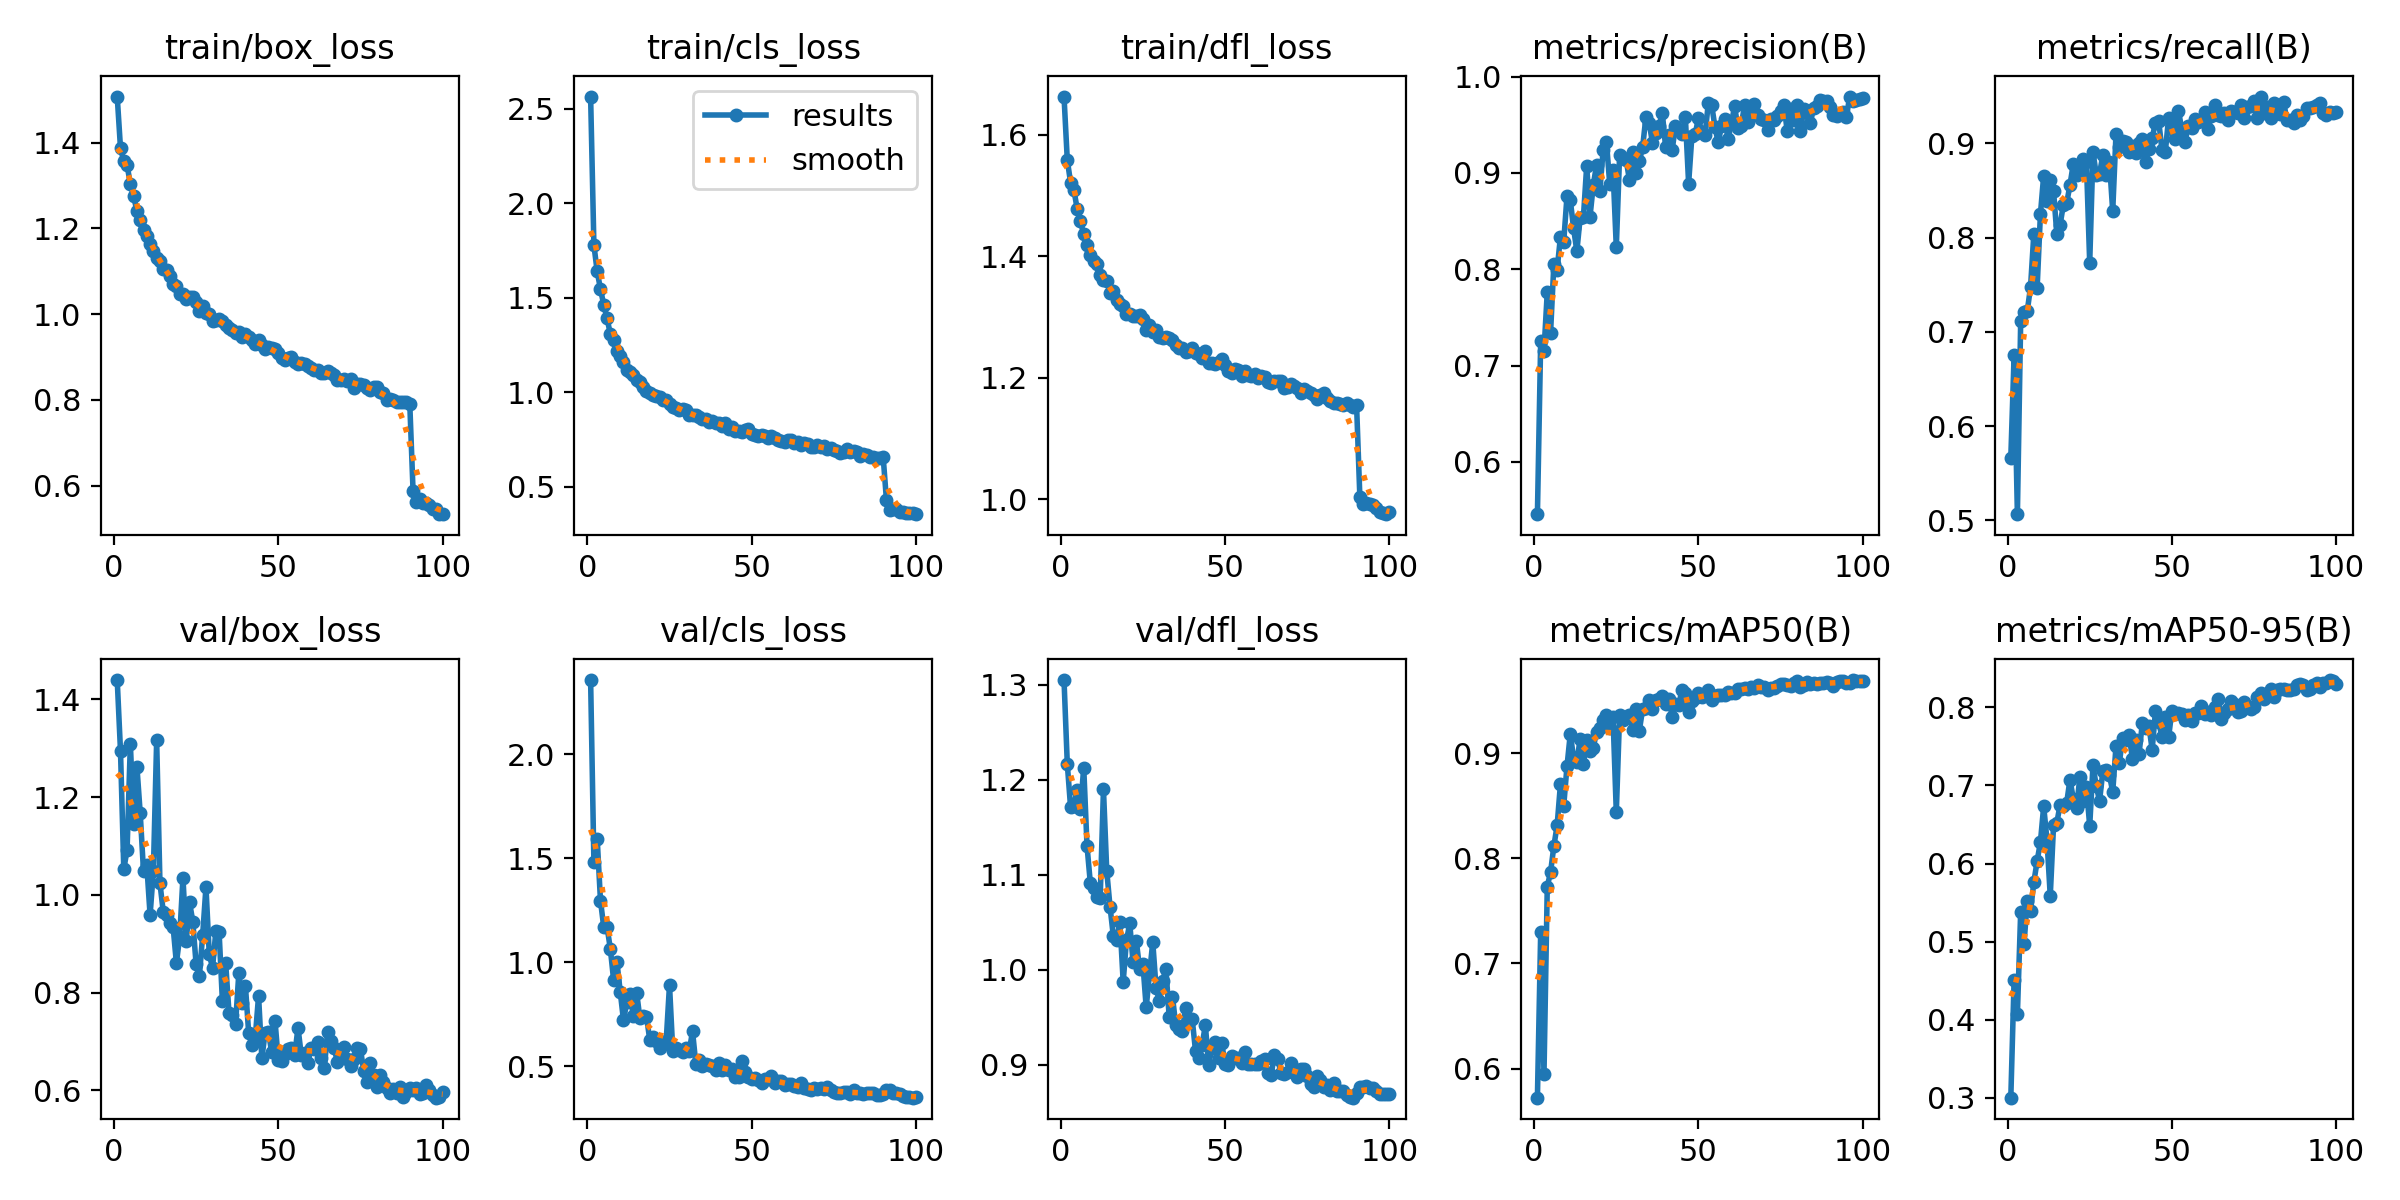

Source data for this figure (header and first rows):
epoch, time, train/box_loss, train/cls_loss, train/dfl_loss, metrics/precision(B), metrics/recall(B), metrics/mAP50(B), metrics/mAP50-95(B), val/box_loss, val/cls_loss, val/dfl_loss, lr/pg0, lr/pg1, lr/pg2
1, 147.5, 1.508, 2.564, 1.663, 0.5458, 0.5667, 0.5723, 0.3004, 1.439, 2.356, 1.305, 0.0003688, 0.0003688, 0.0003688
2, 294.9, 1.387, 1.779, 1.558, 0.7258, 0.675, 0.7303, 0.4512, 1.294, 1.482, 1.217, 0.0007318, 0.0007318, 0.0007318
3, 438.5, 1.357, 1.639, 1.521, 0.7151, 0.5066, 0.5949, 0.407, 1.052, 1.593, 1.171, 0.001088, 0.001088, 0.001088
4, 579.6, 1.348, 1.546, 1.509, 0.7765, 0.7111, 0.7732, 0.5382, 1.093, 1.296, 1.173, 0.001078, 0.001078, 0.001078
5, 722.5, 1.303, 1.462, 1.478, 0.734, 0.7207, 0.7868, 0.4966, 1.309, 1.167, 1.189, 0.001067, 0.001067, 0.001067
6, 865.1, 1.276, 1.391, 1.457, 0.8051, 0.722, 0.8115, 0.5517, 1.144, 1.17, 1.17, 0.001056, 0.001056, 0.001056
7, 1006, 1.24, 1.308, 1.436, 0.7996, 0.7475, 0.8315, 0.5391, 1.262, 1.064, 1.213, 0.001045, 0.001045, 0.001045
8, 1145, 1.219, 1.277, 1.419, 0.8336, 0.8039, 0.8702, 0.576, 1.167, 0.9138, 1.13, 0.001034, 0.001034, 0.001034
9, 1287, 1.196, 1.218, 1.402, 0.8285, 0.7461, 0.8499, 0.6031, 1.048, 1.002, 1.091, 0.001023, 0.001023, 0.001023
10, 1428, 1.183, 1.19, 1.392, 0.8759, 0.8246, 0.8876, 0.6272, 1.061, 0.859, 1.086, 0.001012, 0.001012, 0.001012
11, 1570, 1.163, 1.159, 1.388, 0.8718, 0.8658, 0.9184, 0.6733, 0.9588, 0.7206, 1.077, 0.001001, 0.001001, 0.001001
12, 1711, 1.148, 1.12, 1.369, 0.8426, 0.8388, 0.8956, 0.6303, 1.048, 0.8071, 1.075, 0.00099, 0.00099, 0.00099
13, 1856, 1.131, 1.109, 1.36, 0.8186, 0.8607, 0.8916, 0.5586, 1.316, 0.8448, 1.19, 0.000979, 0.000979, 0.000979
14, 1998, 1.125, 1.091, 1.359, 0.8535, 0.8495, 0.9139, 0.6488, 1.024, 0.7395, 1.104, 0.000968, 0.000968, 0.000968
15, 2144, 1.105, 1.065, 1.34, 0.8543, 0.8035, 0.8894, 0.6522, 0.9655, 0.854, 1.066, 0.000957, 0.000957, 0.000957
16, 2290, 1.104, 1.055, 1.343, 0.9075, 0.8137, 0.9128, 0.6754, 0.9584, 0.7296, 1.036, 0.000946, 0.000946, 0.000946
17, 2432, 1.089, 1.03, 1.328, 0.8547, 0.8351, 0.9025, 0.6732, 0.9416, 0.7431, 1.032, 0.000935, 0.000935, 0.000935
18, 2574, 1.07, 1.004, 1.321, 0.8873, 0.8365, 0.9054, 0.6779, 0.9348, 0.738, 1.05, 0.000924, 0.000924, 0.000924
19, 2719, 1.066, 0.9977, 1.317, 0.9086, 0.856, 0.9202, 0.7074, 0.8605, 0.6263, 0.9872, 0.000913, 0.000913, 0.000913
20, 2860, 1.048, 0.9837, 1.305, 0.8812, 0.878, 0.9237, 0.6831, 0.9134, 0.6399, 1.031, 0.000902, 0.000902, 0.000902
21, 3003, 1.048, 0.9823, 1.305, 0.9241, 0.8667, 0.9313, 0.671, 1.035, 0.6213, 1.049, 0.000891, 0.000891, 0.000891
22, 3148, 1.034, 0.9725, 1.301, 0.9321, 0.8696, 0.9365, 0.7105, 0.9057, 0.5899, 1.008, 0.00088, 0.00088, 0.00088
23, 3292, 1.039, 0.9584, 1.301, 0.8885, 0.8839, 0.9236, 0.68, 0.9853, 0.6084, 1.03, 0.000869, 0.000869, 0.000869
24, 3435, 1.04, 0.9569, 1.303, 0.9031, 0.8802, 0.9346, 0.6982, 0.9449, 0.6232, 1.001, 0.000858, 0.000858, 0.000858
25, 3579, 1.028, 0.9373, 1.297, 0.8227, 0.7731, 0.8438, 0.648, 0.858, 0.89, 1.006, 0.000847, 0.000847, 0.000847
26, 3723, 1.007, 0.9237, 1.278, 0.9182, 0.8909, 0.9365, 0.7258, 0.8339, 0.5711, 0.9603, 0.000836, 0.000836, 0.000836
27, 3866, 1.02, 0.9171, 1.286, 0.9158, 0.8668, 0.9312, 0.6988, 0.9182, 0.5873, 0.9955, 0.000825, 0.000825, 0.000825
28, 4010, 1.002, 0.9051, 1.275, 0.9132, 0.8676, 0.9335, 0.6803, 1.016, 0.5798, 1.029, 0.000814, 0.000814, 0.000814
29, 4157, 0.9995, 0.9131, 1.279, 0.8928, 0.8878, 0.9362, 0.7184, 0.8789, 0.5695, 0.981, 0.000803, 0.000803, 0.000803
30, 4304, 0.9847, 0.9043, 1.266, 0.9216, 0.8663, 0.9225, 0.7195, 0.8504, 0.5855, 0.967, 0.000792, 0.000792, 0.000792
31, 4449, 0.9857, 0.8776, 1.266, 0.9002, 0.8803, 0.9418, 0.7136, 0.9255, 0.571, 0.9878, 0.000781, 0.000781, 0.000781
32, 4588, 0.9897, 0.8811, 1.267, 0.9123, 0.8281, 0.9214, 0.6915, 0.9231, 0.669, 1.001, 0.00077, 0.00077, 0.00077
33, 4731, 0.9836, 0.8788, 1.265, 0.9264, 0.9101, 0.9418, 0.7503, 0.7826, 0.5131, 0.95, 0.000759, 0.000759, 0.000759
34, 4877, 0.9744, 0.8682, 1.262, 0.9579, 0.8958, 0.9429, 0.7283, 0.8596, 0.5322, 0.9715, 0.000748, 0.000748, 0.000748
35, 5020, 0.967, 0.861, 1.254, 0.9519, 0.9029, 0.9506, 0.7608, 0.7592, 0.5032, 0.9413, 0.000737, 0.000737, 0.000737
36, 5161, 0.9624, 0.8587, 1.249, 0.9312, 0.9019, 0.9416, 0.7583, 0.7552, 0.5097, 0.938, 0.000726, 0.000726, 0.000726
37, 5304, 0.9559, 0.8416, 1.25, 0.9413, 0.8904, 0.951, 0.7643, 0.7359, 0.5038, 0.9358, 0.000715, 0.000715, 0.000715
38, 5445, 0.9578, 0.8454, 1.243, 0.9491, 0.8971, 0.9519, 0.7338, 0.8407, 0.4991, 0.9601, 0.000704, 0.000704, 0.000704
39, 5589, 0.9459, 0.839, 1.243, 0.9619, 0.8898, 0.9549, 0.7579, 0.7785, 0.4815, 0.946, 0.000693, 0.000693, 0.000693
40, 5730, 0.9531, 0.8347, 1.249, 0.9268, 0.9002, 0.947, 0.7399, 0.8142, 0.5152, 0.9478, 0.000682, 0.000682, 0.000682
41, 5869, 0.9465, 0.8193, 1.24, 0.9393, 0.905, 0.952, 0.7793, 0.7164, 0.4807, 0.9147, 0.000671, 0.000671, 0.000671
42, 6013, 0.9394, 0.8366, 1.24, 0.924, 0.8799, 0.9344, 0.773, 0.6927, 0.5081, 0.907, 0.00066, 0.00066, 0.00066
43, 6158, 0.9306, 0.807, 1.233, 0.9489, 0.8936, 0.9467, 0.7765, 0.7087, 0.4801, 0.9208, 0.000649, 0.000649, 0.000649
44, 6302, 0.9395, 0.8182, 1.244, 0.944, 0.9054, 0.9463, 0.7457, 0.7932, 0.4885, 0.9415, 0.000638, 0.000638, 0.000638
45, 6444, 0.927, 0.7954, 1.224, 0.9406, 0.9221, 0.9603, 0.7947, 0.6656, 0.4502, 0.8996, 0.000627, 0.000627, 0.000627
46, 6591, 0.919, 0.7956, 1.225, 0.9584, 0.9235, 0.9574, 0.7808, 0.7181, 0.4481, 0.9173, 0.000616, 0.000616, 0.000616
47, 6737, 0.9244, 0.7921, 1.223, 0.8888, 0.8925, 0.939, 0.7619, 0.72, 0.526, 0.9235, 0.0006051, 0.0006051, 0.0006051
48, 6883, 0.9216, 0.8001, 1.226, 0.9386, 0.8908, 0.9501, 0.788, 0.6775, 0.4702, 0.9072, 0.0005941, 0.0005941, 0.0005941
49, 7027, 0.918, 0.8041, 1.23, 0.9406, 0.9271, 0.9527, 0.7616, 0.7428, 0.4495, 0.9224, 0.0005831, 0.0005831, 0.0005831
50, 7169, 0.9092, 0.7816, 1.22, 0.9568, 0.9151, 0.9571, 0.7956, 0.6617, 0.4385, 0.9002, 0.0005721, 0.0005721, 0.0005721
51, 7313, 0.8984, 0.7736, 1.212, 0.9423, 0.9042, 0.9533, 0.7915, 0.6597, 0.4427, 0.9001, 0.0005611, 0.0005611, 0.0005611
52, 7456, 0.8935, 0.7661, 1.208, 0.939, 0.9343, 0.9568, 0.7932, 0.6742, 0.4348, 0.9095, 0.0005501, 0.0005501, 0.0005501
53, 7601, 0.8984, 0.7742, 1.214, 0.973, 0.9153, 0.9599, 0.7907, 0.6848, 0.4173, 0.9072, 0.0005391, 0.0005391, 0.0005391
54, 7751, 0.9001, 0.7707, 1.212, 0.9709, 0.9015, 0.9506, 0.7834, 0.6871, 0.44, 0.9067, 0.0005281, 0.0005281, 0.0005281
55, 7899, 0.8881, 0.7588, 1.203, 0.9477, 0.9185, 0.9548, 0.79, 0.6734, 0.4396, 0.9022, 0.0005171, 0.0005171, 0.0005171
56, 8050, 0.8831, 0.7674, 1.211, 0.9316, 0.9166, 0.955, 0.7819, 0.728, 0.4531, 0.913, 0.0005061, 0.0005061, 0.0005061
57, 8206, 0.8851, 0.756, 1.204, 0.9484, 0.9259, 0.955, 0.7923, 0.672, 0.4205, 0.9004, 0.0004951, 0.0004951, 0.0004951
58, 8353, 0.8846, 0.7463, 1.203, 0.9559, 0.9228, 0.9552, 0.7929, 0.6769, 0.4276, 0.901, 0.0004841, 0.0004841, 0.0004841
59, 8498, 0.8794, 0.7445, 1.205, 0.9349, 0.9252, 0.9578, 0.8013, 0.6561, 0.4311, 0.9012, 0.0004731, 0.0004731, 0.0004731
60, 8648, 0.8732, 0.7369, 1.199, 0.9513, 0.9334, 0.9574, 0.7915, 0.6867, 0.4078, 0.901, 0.0004621, 0.0004621, 0.0004621
... 40 more rows
